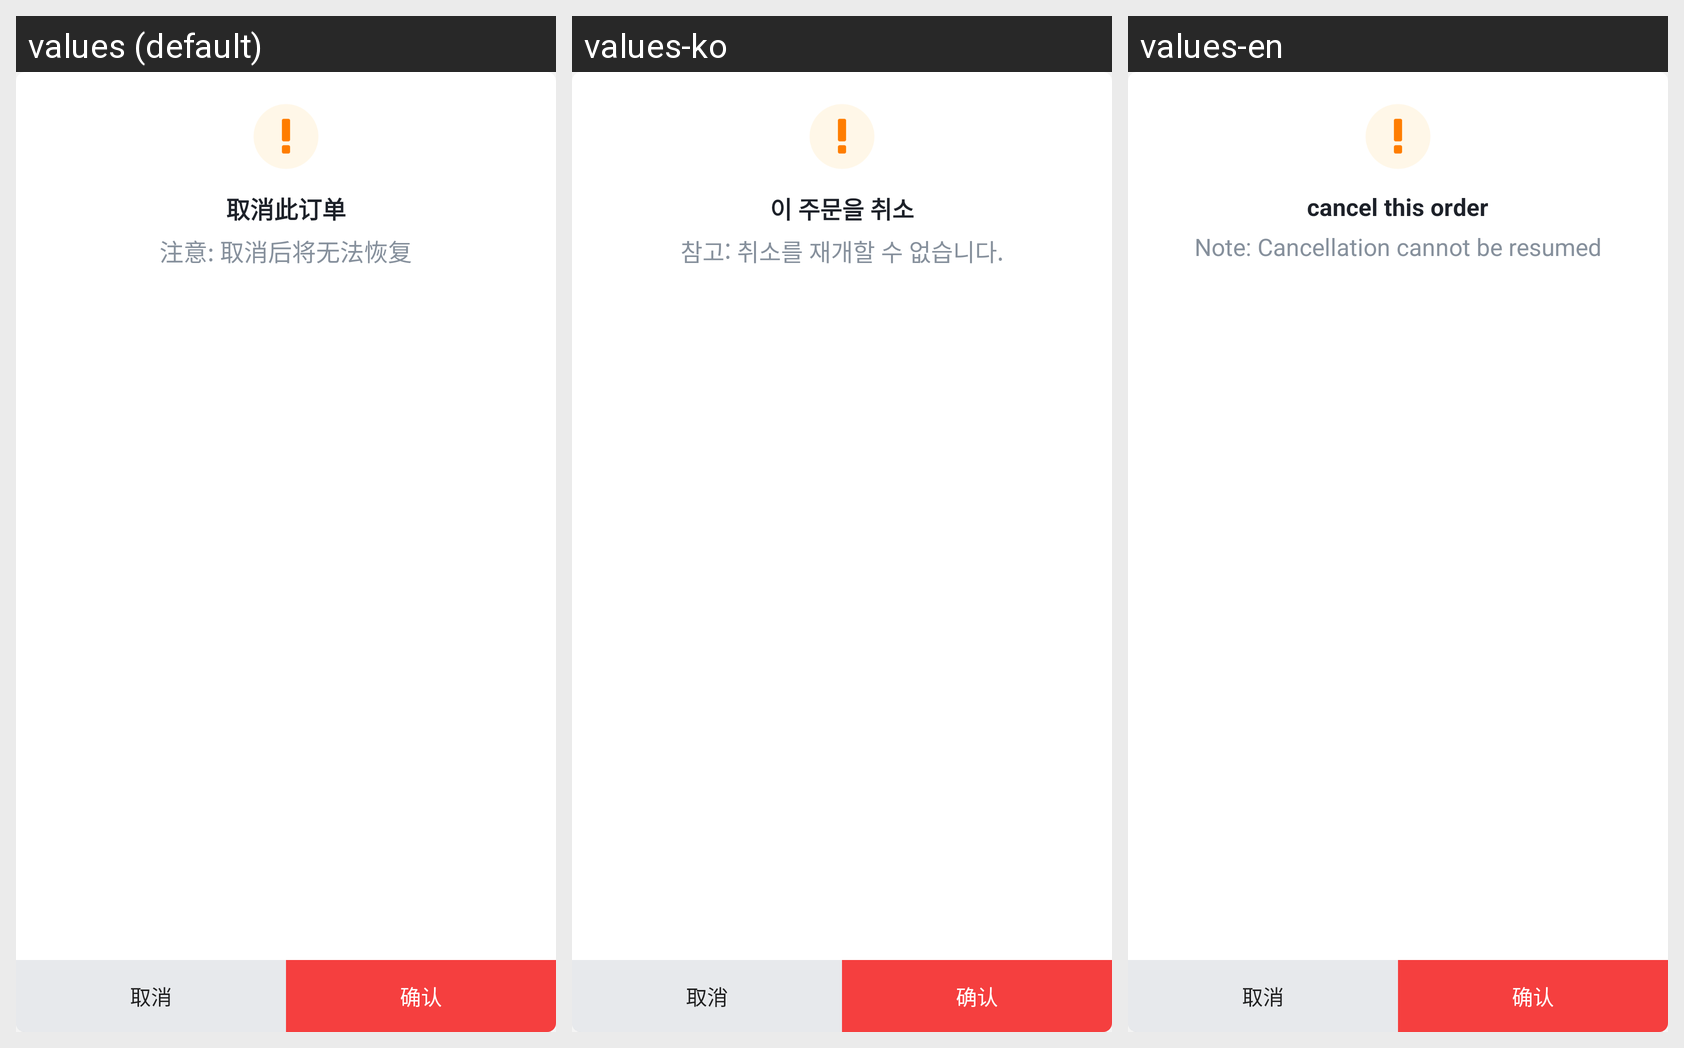

This grid shows one Android layout under several languages. Give, for every string resource on the screen, its name, the default text and each shown locale's text.
Android screen res/layout/sheet_dialog.xml rendered under 3 locales, left to right: values (default), values-ko, values-en. Device: Nexus 5 (rendered at 1080×1920; each locale shown at half size, 540×960, under a caption strip naming it); theme Theme.HwsAppAndroid.
Strings drawn on this screen, with the default value and each locale's value (text and hints the layout hard-codes, and strings that could not be matched under every locale, appear in the picture but are not listed):

cancel_this_order
  values: 取消此订单
  values-ko: 이 주문을 취소
  values-en: cancel this order

cannot_recover_after_cancel
  values: 注意: 取消后将无法恢复
  values-ko: 참고: 취소를 재개할 수 없습니다.
  values-en: Note: Cancellation cannot be resumed
